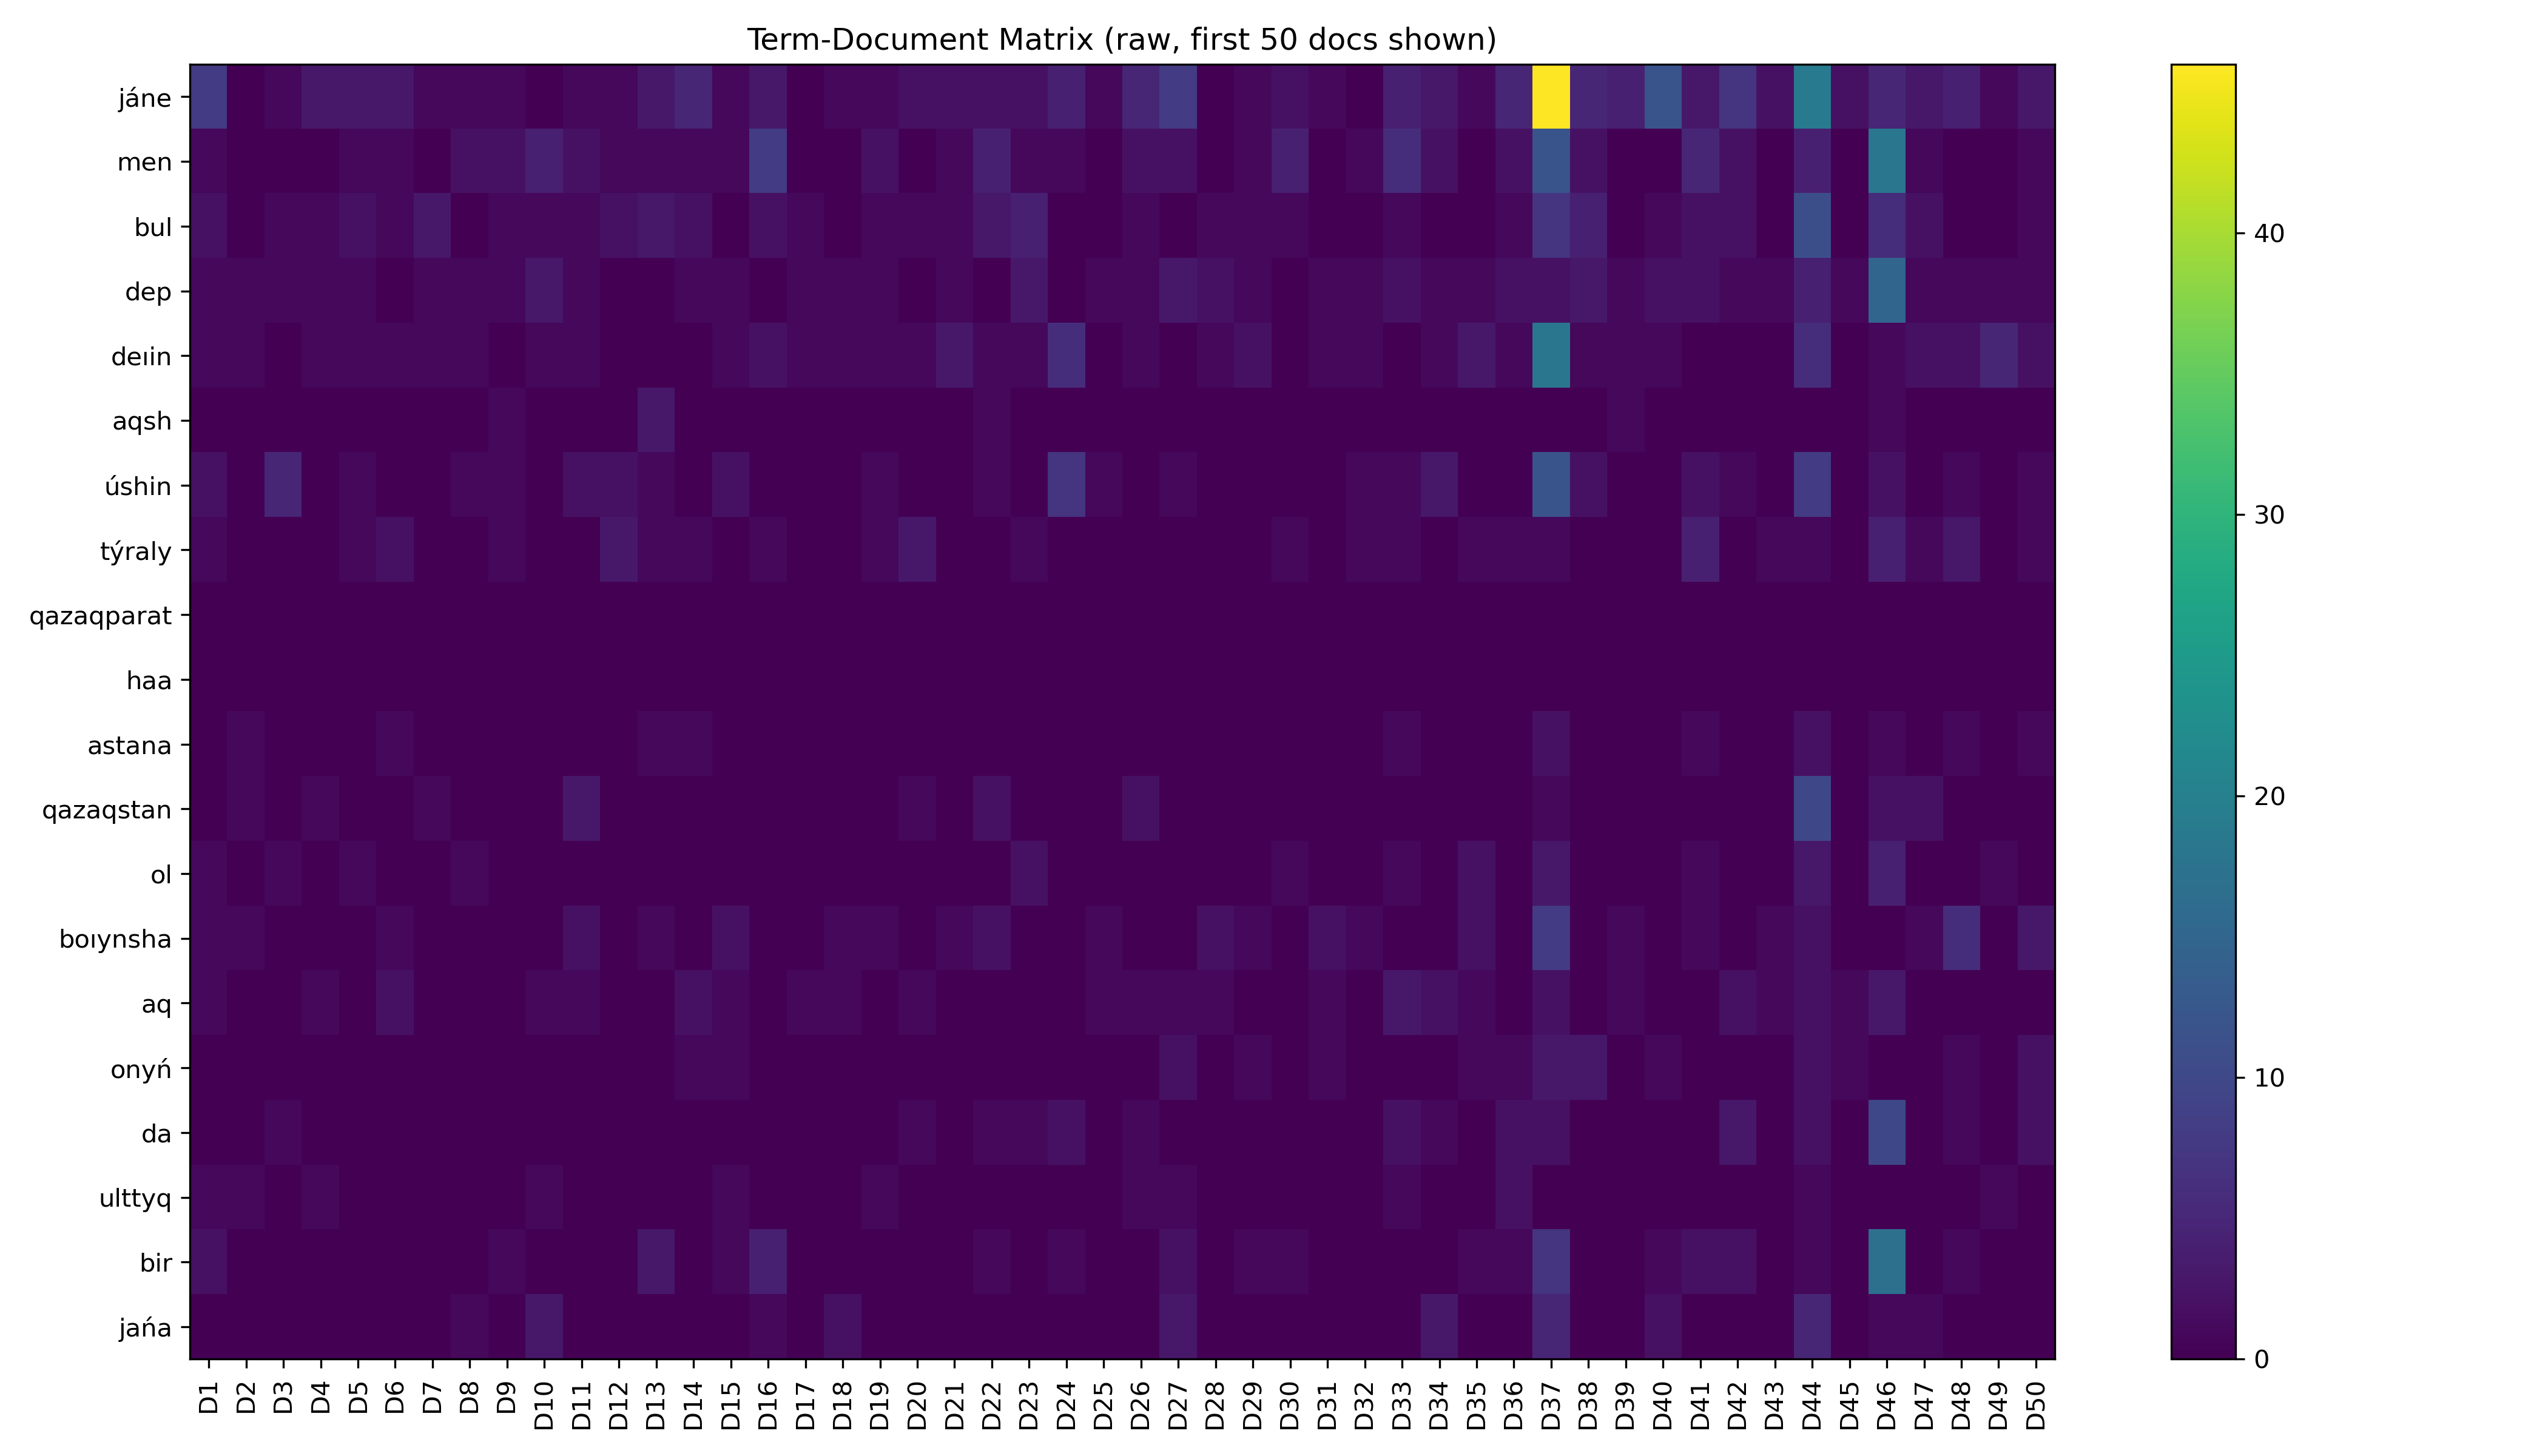

The table this chart was drawn from, first rows:
, D1, D2, D3, D4, D5, D6, D7, D8, D9, D10, D11, D12, D13, D14, D15, D16, D17, D18, D19, D20, D21, D22, D23
jáne, 8, 0, 1, 3, 3, 3, 1, 1, 1, 0, 1, 1, 3, 5, 1, 3, 0, 1, 1, 2, 2, 2, 2
men, 1, 0, 0, 0, 1, 1, 0, 2, 2, 4, 2, 1, 1, 1, 1, 8, 0, 0, 2, 0, 1, 4, 1
bul, 2, 0, 1, 1, 2, 1, 3, 0, 1, 1, 1, 2, 3, 2, 0, 2, 1, 0, 1, 1, 1, 3, 4
dep, 1, 1, 1, 1, 1, 0, 1, 1, 1, 3, 1, 0, 0, 1, 1, 0, 1, 1, 1, 0, 1, 0, 3
deıin, 1, 1, 0, 1, 1, 1, 1, 1, 0, 1, 1, 0, 0, 0, 1, 2, 1, 1, 1, 1, 3, 1, 1
aqsh, 0, 0, 0, 0, 0, 0, 0, 0, 1, 0, 0, 0, 3, 0, 0, 0, 0, 0, 0, 0, 0, 1, 0
úshin, 2, 0, 5, 0, 1, 0, 0, 1, 1, 0, 2, 2, 1, 0, 2, 0, 0, 0, 1, 0, 0, 1, 0
týraly, 1, 0, 0, 0, 1, 2, 0, 0, 1, 0, 0, 3, 1, 1, 0, 1, 0, 0, 1, 3, 0, 0, 1
qazaqparat, 0, 0, 0, 0, 0, 0, 0, 0, 0, 0, 0, 0, 0, 0, 0, 0, 0, 0, 0, 0, 0, 0, 0
haa, 0, 0, 0, 0, 0, 0, 0, 0, 0, 0, 0, 0, 0, 0, 0, 0, 0, 0, 0, 0, 0, 0, 0
astana, 0, 1, 0, 0, 0, 1, 0, 0, 0, 0, 0, 0, 1, 1, 0, 0, 0, 0, 0, 0, 0, 0, 0
qazaqstan, 0, 1, 0, 1, 0, 0, 1, 0, 0, 0, 3, 0, 0, 0, 0, 0, 0, 0, 0, 1, 0, 2, 0
ol, 1, 0, 1, 0, 1, 0, 0, 1, 0, 0, 0, 0, 0, 0, 0, 0, 0, 0, 0, 0, 0, 0, 2
boıynsha, 1, 1, 0, 0, 0, 1, 0, 0, 0, 0, 2, 0, 1, 0, 2, 0, 0, 1, 1, 0, 1, 2, 0
aq, 1, 0, 0, 1, 0, 2, 0, 0, 0, 1, 1, 0, 0, 2, 1, 0, 1, 1, 0, 1, 0, 0, 0
onyń, 0, 0, 0, 0, 0, 0, 0, 0, 0, 0, 0, 0, 0, 1, 1, 0, 0, 0, 0, 0, 0, 0, 0
da, 0, 0, 1, 0, 0, 0, 0, 0, 0, 0, 0, 0, 0, 0, 0, 0, 0, 0, 0, 1, 0, 1, 1
ulttyq, 1, 1, 0, 1, 0, 0, 0, 0, 0, 1, 0, 0, 0, 0, 1, 0, 0, 0, 1, 0, 0, 0, 0
bir, 2, 0, 0, 0, 0, 0, 0, 0, 1, 0, 0, 0, 3, 0, 1, 4, 0, 0, 0, 0, 0, 1, 0
jańa, 0, 0, 0, 0, 0, 0, 0, 1, 0, 3, 0, 0, 0, 0, 0, 1, 0, 2, 0, 0, 0, 0, 0
